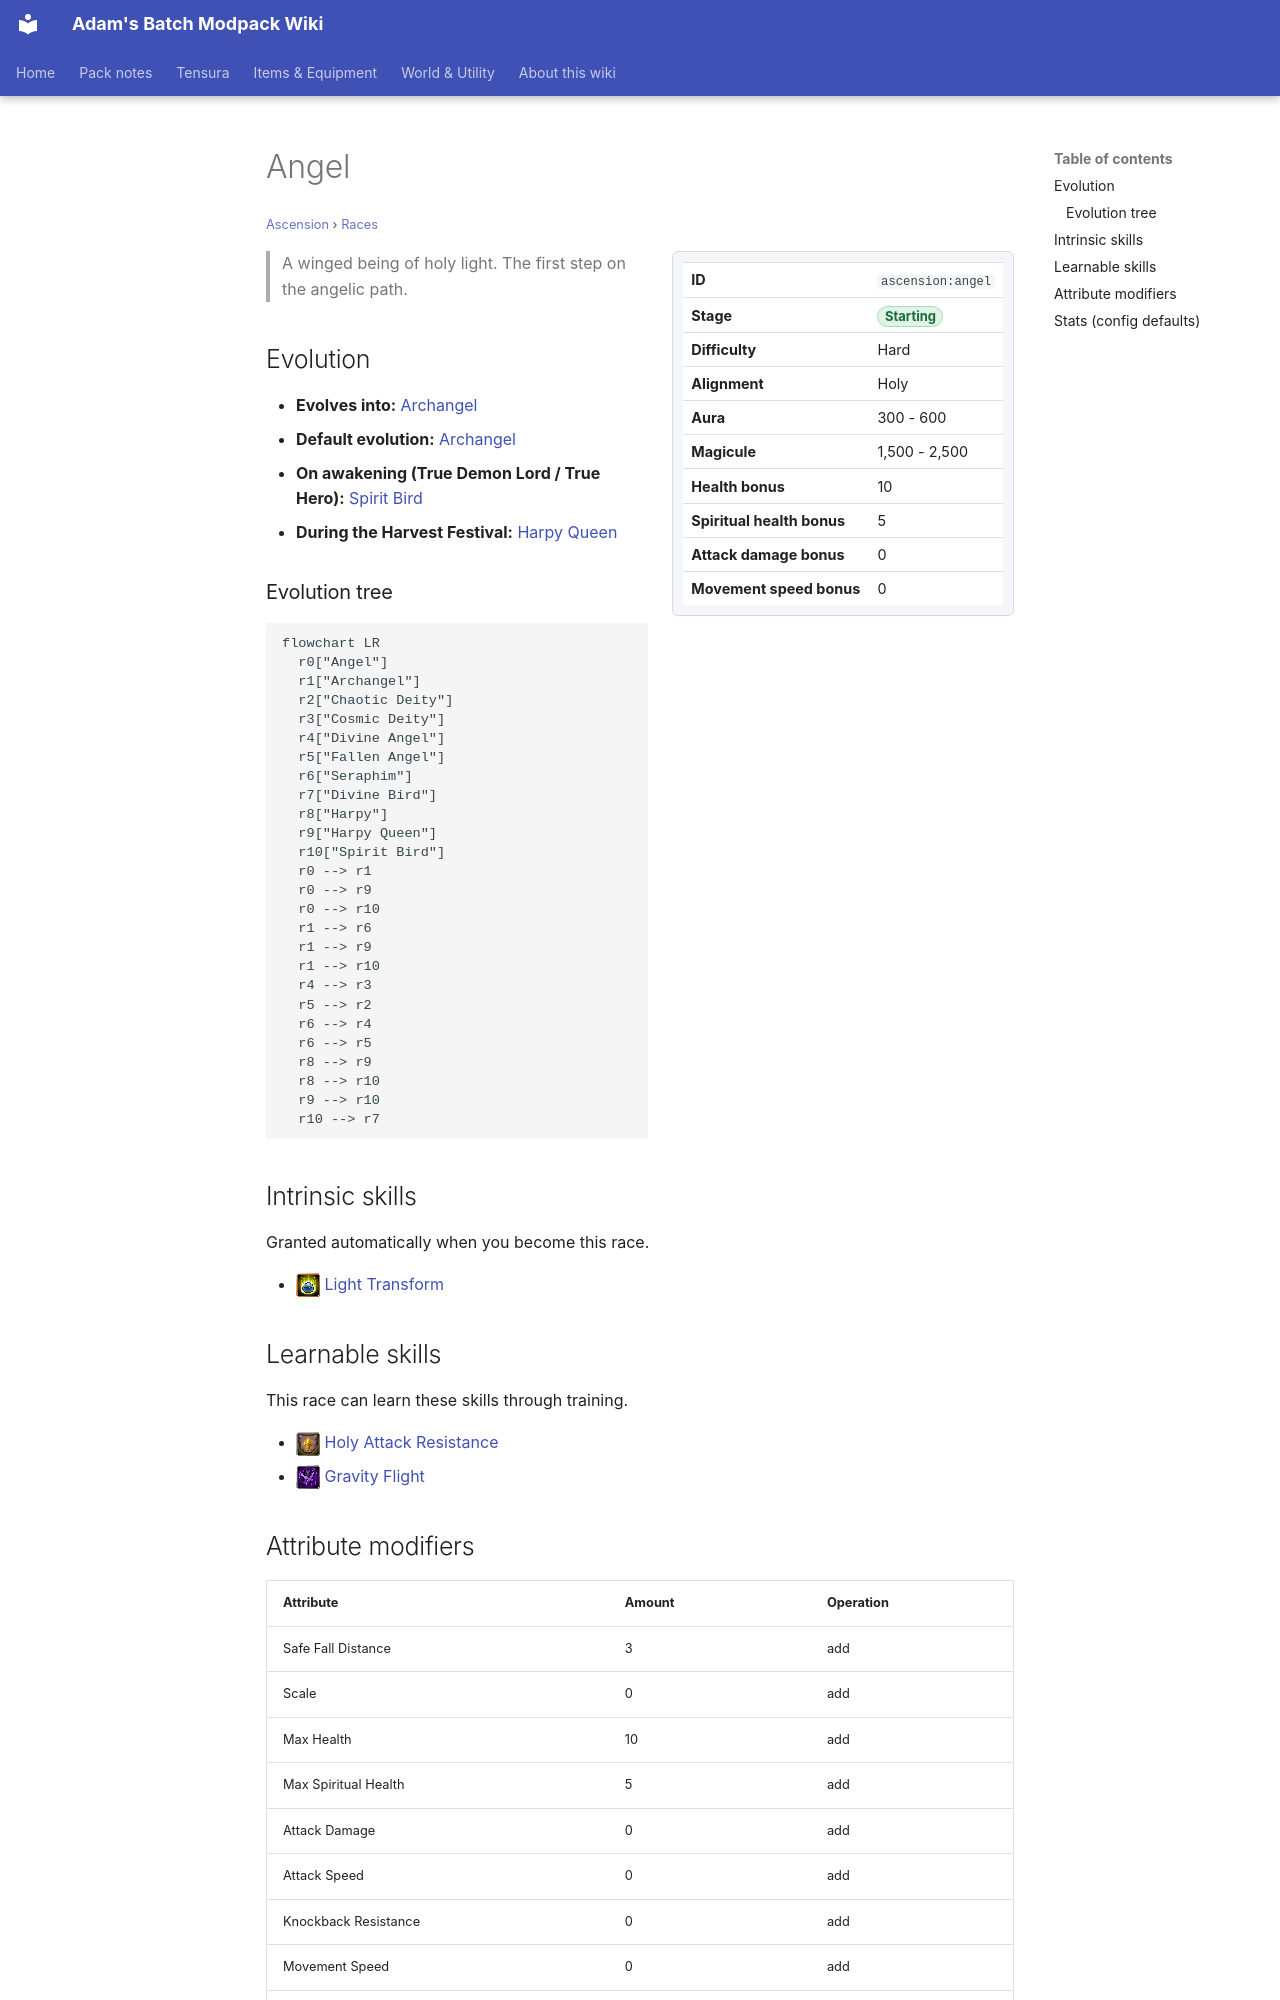

repository: Proteus-Nell/Adams-Batch-MC-Modpack-Wiki · page: ascension/races/angel/index.html · generator: mkdocs

# Angel

<small>[Ascension](../index.md) &rsaquo; [Races](index.md)</small>

<div class="infobox" markdown>

| | |
|---|---|
| **ID** | `ascension:angel` |
| **Stage** | <span class="stage stage-starting">Starting</span> |
| **Difficulty** | Hard |
| **Alignment** | Holy |
| **Aura** | 300 - 600 |
| **Magicule** | 1,500 - 2,500 |
| **Health bonus** | 10 |
| **Spiritual health bonus** | 5 |
| **Attack damage bonus** | 0 |
| **Movement speed bonus** | 0 |

</div>

> A winged being of holy light. The first step on the angelic path.

## Evolution

- **Evolves into:** [Archangel](archangel.md)
- **Default evolution:** [Archangel](archangel.md)
- **On awakening (True Demon Lord / True Hero):** [Spirit Bird](../../tensura-reincarnated/races/spirit-bird.md)
- **During the Harvest Festival:** [Harpy Queen](../../tensura-reincarnated/races/harpy-queen.md)

### Evolution tree

```mermaid
flowchart LR
  r0["Angel"]
  r1["Archangel"]
  r2["Chaotic Deity"]
  r3["Cosmic Deity"]
  r4["Divine Angel"]
  r5["Fallen Angel"]
  r6["Seraphim"]
  r7["Divine Bird"]
  r8["Harpy"]
  r9["Harpy Queen"]
  r10["Spirit Bird"]
  r0 --> r1
  r0 --> r9
  r0 --> r10
  r1 --> r6
  r1 --> r9
  r1 --> r10
  r4 --> r3
  r5 --> r2
  r6 --> r4
  r6 --> r5
  r8 --> r9
  r8 --> r10
  r9 --> r10
  r10 --> r7
```

## Intrinsic skills

Granted automatically when you become this race.

- ![](../../assets/icons/tensura/skill/light_transform.png) [Light Transform](../../tensura-reincarnated/abilities/intrinsic-skills/light-transform.md)

## Learnable skills

This race can learn these skills through training.

- ![](../../assets/icons/tensura/skill/holy_attack_resistance.png) [Holy Attack Resistance](../../tensura-reincarnated/abilities/resistance-skills/holy-attack-resistance.md)
- ![](../../assets/icons/tensura/skill/gravity_flight.png) [Gravity Flight](../../tensura-reincarnated/abilities/common-skills/gravity-flight.md)
